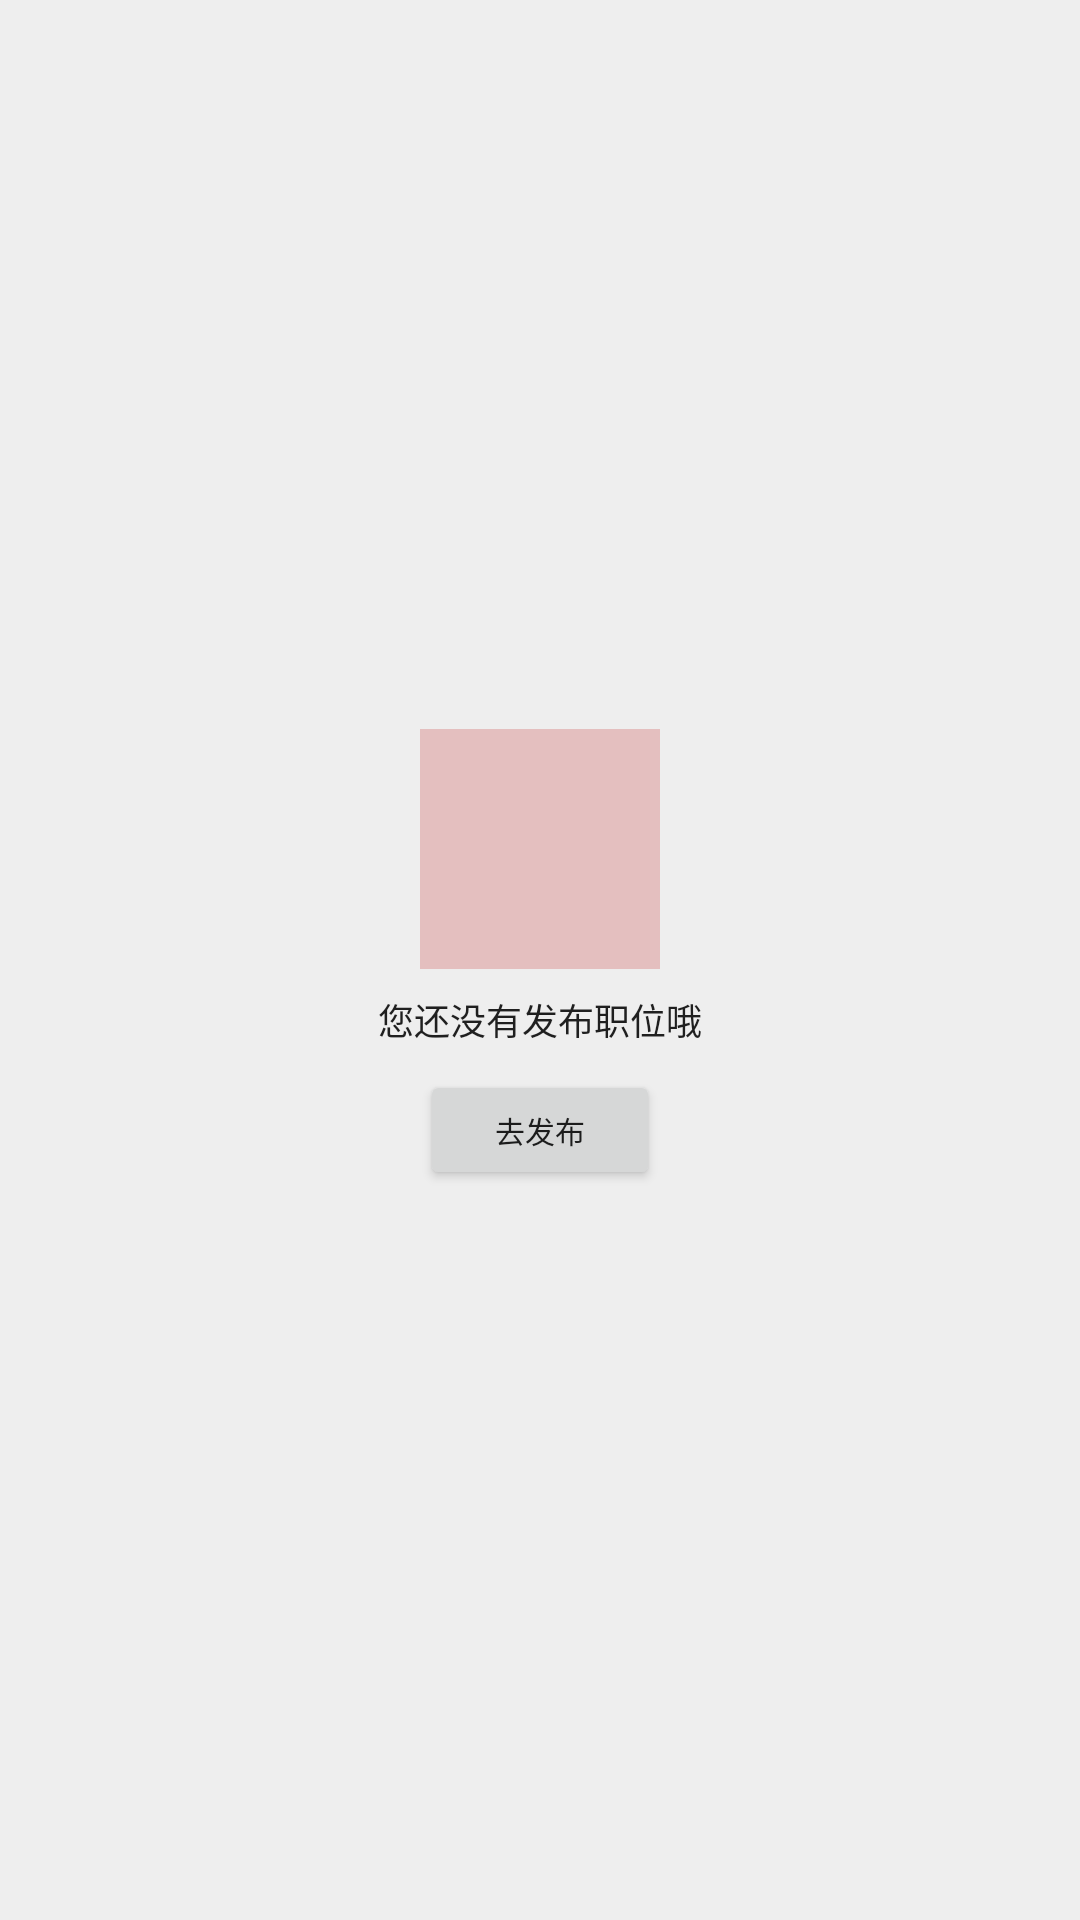

Here is an Android app screen rendered from its layout file. Give the layout XML and the strings, colors and styles it references.
<!-- AndroidManifest.xml: application theme MyTheme -->
<!-- res/layout/fragment_post_page.xml -->
<?xml version="1.0" encoding="utf-8"?>
<layout>

    <androidx.constraintlayout.widget.ConstraintLayout xmlns:android="http://schemas.android.com/apk/res/android"
        xmlns:app="http://schemas.android.com/apk/res-auto"
        xmlns:tools="http://schemas.android.com/tools"
        android:layout_width="match_parent"
        android:layout_height="match_parent"
        tools:context=".ui.post.PostPageFragment"
        android:background="@color/gray_200">

        <FrameLayout
            android:id="@+id/post_page_release_job_layout"
            android:layout_width="match_parent"
            android:layout_height="match_parent">

            <include layout="@layout/layout_post_release_job" />
        </FrameLayout>

        <androidx.recyclerview.widget.RecyclerView
            android:id="@+id/post_page_recycler_view"
            android:layout_width="match_parent"
            android:layout_height="wrap_content"
            app:layout_constraintLeft_toLeftOf="parent"
            app:layout_constraintRight_toRightOf="parent"
            app:layout_constraintTop_toTopOf="parent" />

    </androidx.constraintlayout.widget.ConstraintLayout>
</layout>
<!-- res/layout/layout_post_release_job.xml (included above) -->
<?xml version="1.0" encoding="utf-8"?>
<LinearLayout xmlns:android="http://schemas.android.com/apk/res/android"
    android:layout_width="match_parent"
    android:layout_height="wrap_content"
    android:layout_gravity="center"
    android:orientation="vertical">

    <ImageView
        android:layout_width="80dp"
        android:layout_height="80dp"
        android:layout_gravity="center_horizontal"
        android:background="#E4BFBF" />

    <TextView
        android:layout_width="wrap_content"
        android:layout_height="wrap_content"
        android:layout_gravity="center_horizontal"
        android:layout_margin="8dp"
        android:text="您还没有发布职位哦"
        android:textColor="@color/black_normal_color"
        android:textSize="12sp" />

    <Button
        android:id="@+id/layout_candidate_release_button"
        android:layout_width="80dp"
        android:layout_height="40dp"
        android:layout_gravity="center_horizontal"
        android:text="去发布"
        android:textSize="10sp" />

</LinearLayout>
<!-- resources referenced by this layout -->
<resources>
  <color name="black_normal_color">#DE000000</color>
  <color name="gray_200">#EEEEEE</color>
  <style name="MyTheme" parent="Theme.AppCompat.Light.NoActionBar" />
</resources>
